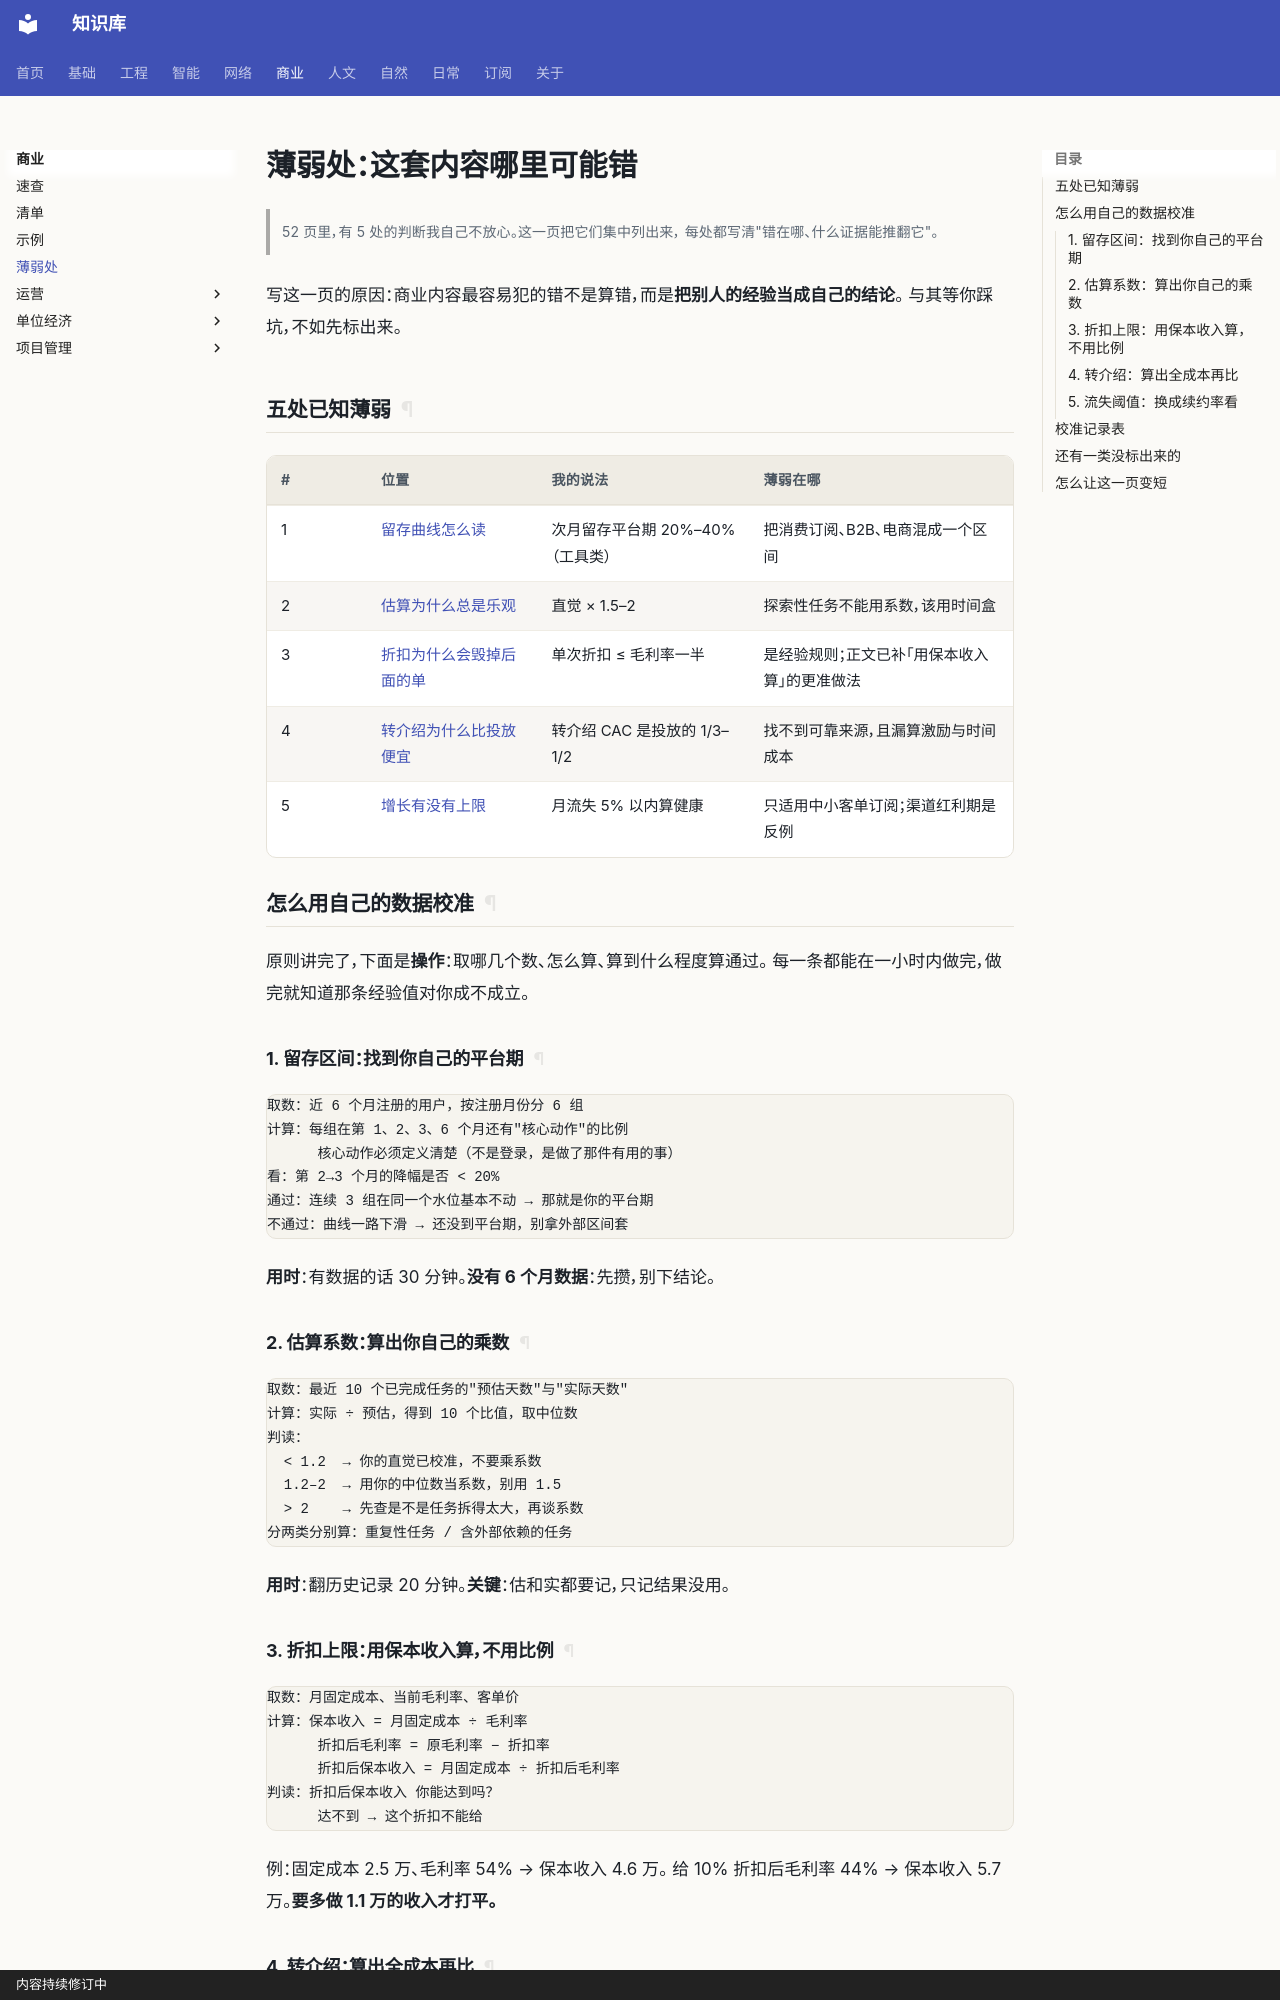

repository: gh503/kb · page: 商业/薄弱处/index.html · generator: mkdocs · copyright: 内容持续修订中

# 薄弱处：这套内容哪里可能错

> 52 页里，有 5 处的判断我自己不放心。这一页把它们集中列出来，
> 每处都写清"错在哪、什么证据能推翻它"。

写这一页的原因：商业内容最容易犯的错不是算错，而是**把别人的经验当成自己的结论**。
与其等你踩坑，不如先标出来。

## 五处已知薄弱

| # | 位置 | 我的说法 | 薄弱在哪 |
| --- | --- | --- | --- |
| 1 | [留存曲线怎么读](运营/留存曲线怎么读.md) | 次月留存平台期 20%–40%（工具类） | 把消费订阅、B2B、电商混成一个区间 |
| 2 | [估算为什么总是乐观](项目管理/估算为什么总是乐观.md) | 直觉 × 1.5–2 | 探索性任务不能用系数，该用时间盒 |
| 3 | [折扣为什么会毁掉后面的单](单位经济/折扣为什么会毁掉后面的单.md) | 单次折扣 ≤ 毛利率一半 | 是经验规则；正文已补「用保本收入算」的更准做法 |
| 4 | [转介绍为什么比投放便宜](运营/转介绍为什么比投放便宜.md) | 转介绍 CAC 是投放的 1/3–1/2 | 找不到可靠来源，且漏算激励与时间成本 |
| 5 | [增长有没有上限](运营/增长有没有上限.md) | 月流失 5% 以内算健康 | 只适用中小客单订阅；渠道红利期是反例 |

## 怎么用自己的数据校准

原则讲完了，下面是**操作**：取哪几个数、怎么算、算到什么程度算通过。
每一条都能在一小时内做完，做完就知道那条经验值对你成不成立。

### 1. 留存区间：找到你自己的平台期

```text
取数：近 6 个月注册的用户，按注册月份分 6 组
计算：每组在第 1、2、3、6 个月还有"核心动作"的比例
      核心动作必须定义清楚（不是登录，是做了那件有用的事）
看：第 2→3 个月的降幅是否 < 20%
通过：连续 3 组在同一个水位基本不动 → 那就是你的平台期
不通过：曲线一路下滑 → 还没到平台期，别拿外部区间套
```

**用时**：有数据的话 30 分钟。**没有 6 个月数据**：先攒，别下结论。

### 2. 估算系数：算出你自己的乘数

```text
取数：最近 10 个已完成任务的"预估天数"与"实际天数"
计算：实际 ÷ 预估，得到 10 个比值，取中位数
判读：
  < 1.2  → 你的直觉已校准，不要乘系数
  1.2–2  → 用你的中位数当系数，别用 1.5
  > 2    → 先查是不是任务拆得太大，再谈系数
分两类分别算：重复性任务 / 含外部依赖的任务
```

**用时**：翻历史记录 20 分钟。**关键**：估和实都要记，只记结果没用。
